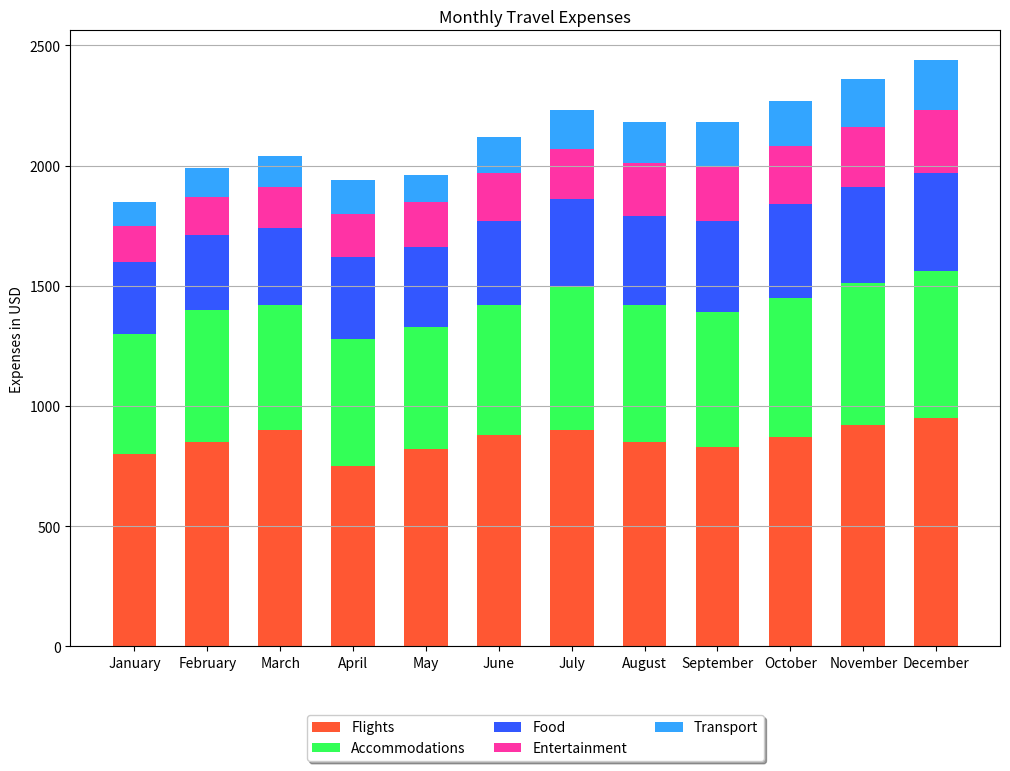

Reproduce this figure in Python.

import matplotlib.pyplot as plt

# Data
months = ['January', 'February', 'March', 'April', 'May', 'June', 'July', 'August', 'September', 'October', 'November', 'December']
flights = [800, 850, 900, 750, 820, 880, 900, 850, 830, 870, 920, 950]
accommodations = [500, 550, 520, 530, 510, 540, 600, 570, 560, 580, 590, 610]
food = [300, 310, 320, 340, 330, 350, 360, 370, 380, 390, 400, 410]
entertainment = [150, 160, 170, 180, 190, 200, 210, 220, 230, 240, 250, 260]
transport = [100, 120, 130, 140, 110, 150, 160, 170, 180, 190, 200, 210]

# Stacked Bar Chart
fig, ax = plt.subplots(figsize=(12, 8))  # changing width and height of the chart

bar_width = 0.6  # change width of bars
index = range(len(months))

p1 = plt.bar(index, flights, bar_width, label='Flights', color='#FF5733')
p2 = plt.bar(index, accommodations, bar_width, bottom=flights, label='Accommodations', color='#33FF57')
p3 = plt.bar(index, food, bar_width, bottom=[f + a for f, a in zip(flights, accommodations)], label='Food', color='#3357FF')
p4 = plt.bar(index, entertainment, bar_width, bottom=[f + a + fo for f, a, fo in zip(flights, accommodations, food)], label='Entertainment', color='#FF33A5')
p5 = plt.bar(index, transport, bar_width, bottom=[f + a + fo + e for f, a, fo, e in zip(flights, accommodations, food, entertainment)], label='Transport', color='#33A5FF')

plt.ylabel('Expenses in USD')
plt.xticks(index, months)
plt.title('Monthly Travel Expenses')
plt.legend(loc='upper center', bbox_to_anchor=(0.5, -0.1), shadow=True, ncol=3)

# Customizing the grid
plt.grid(axis='y')

plt.show()
